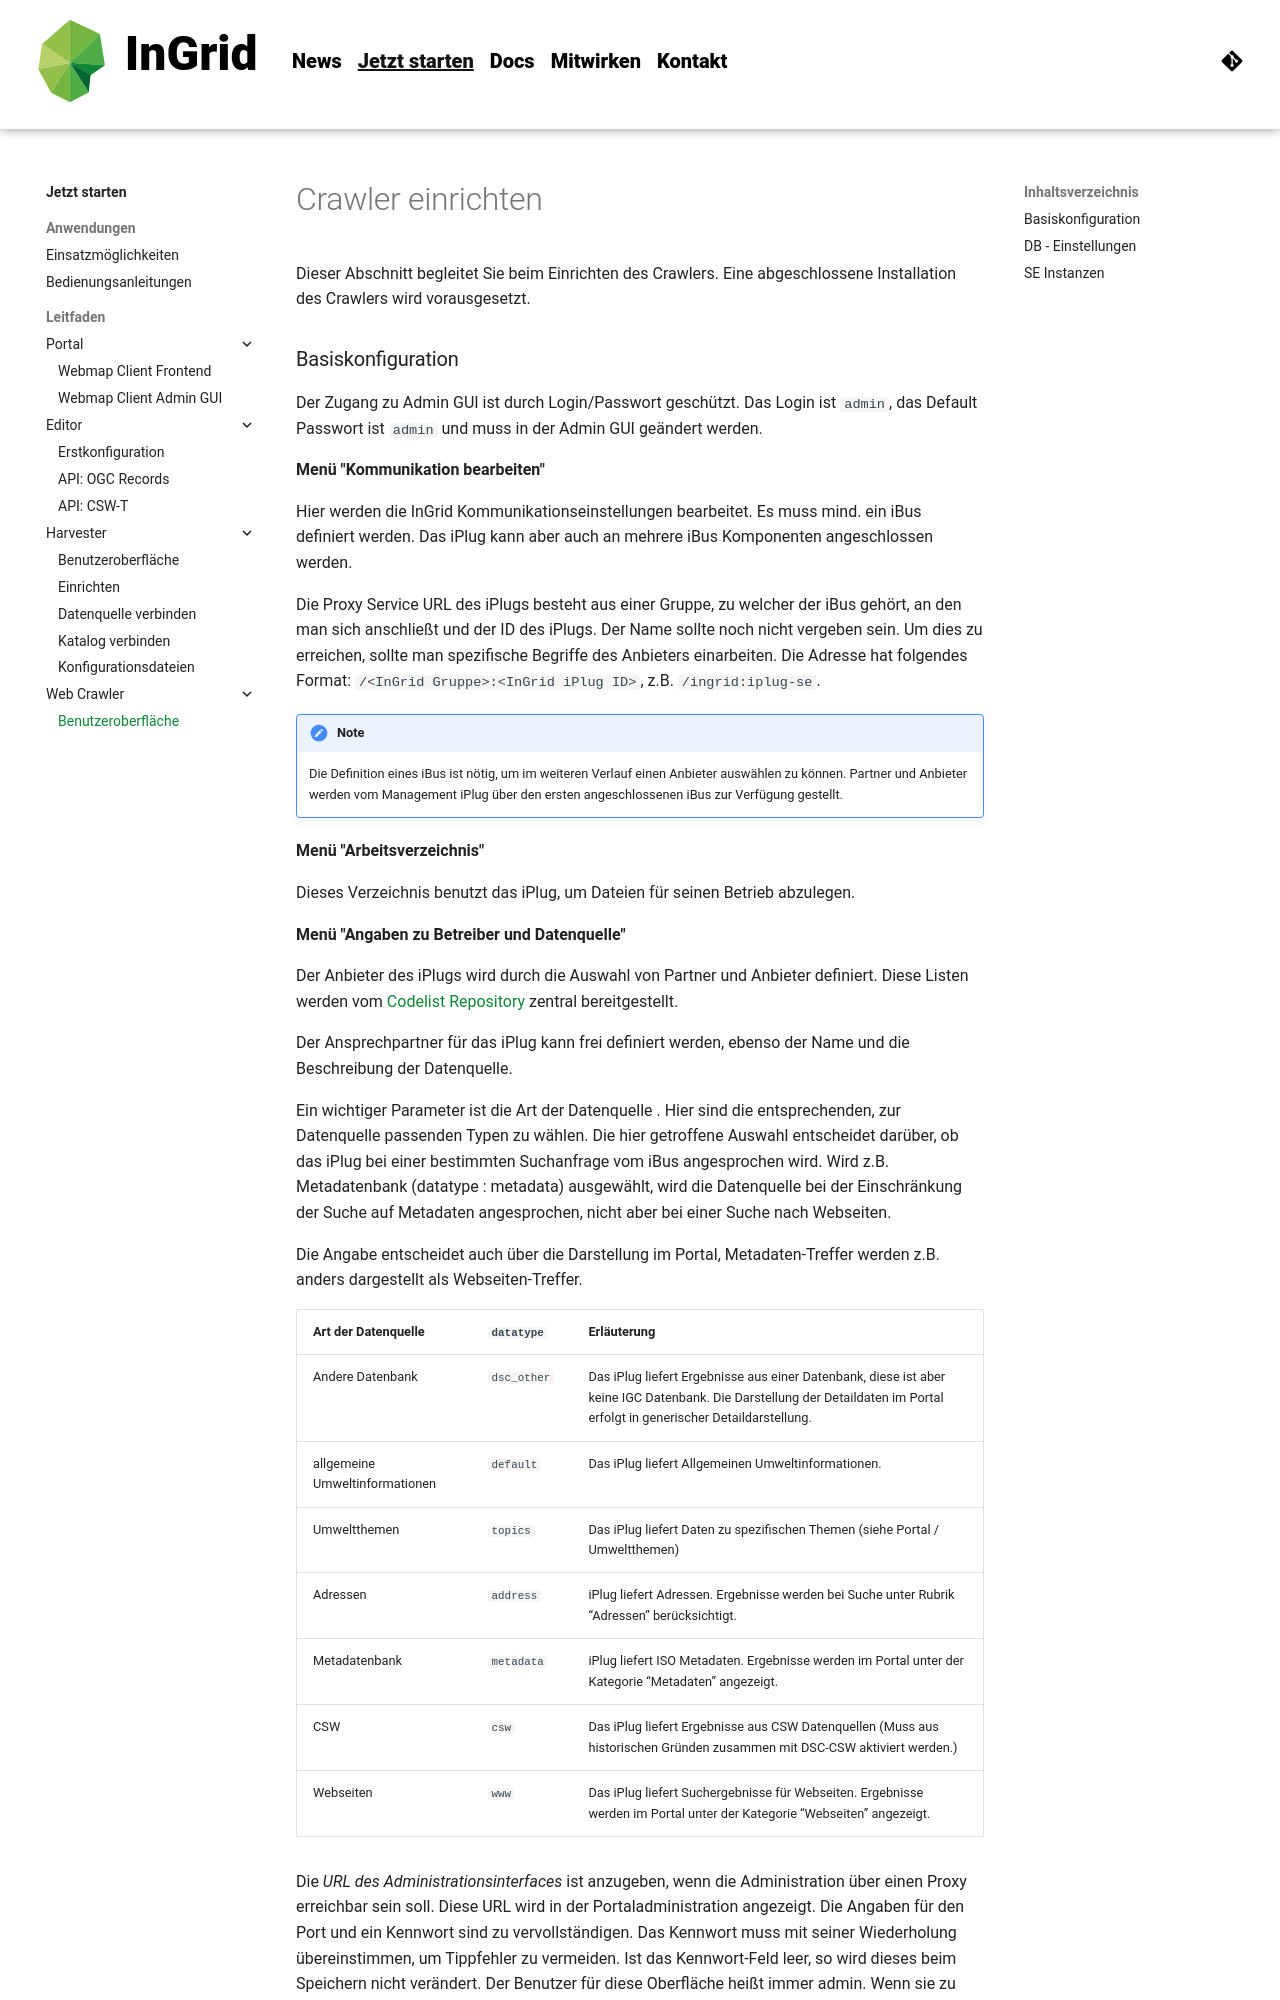

repository: informationgrid/ingrid-oss.eu · page: 8.5.0/guides/iplug-se-setup/index.html · generator: mkdocs

---
title: InGrid Crawler iPlug SE einrichten
description: "InGrid: Indexieren, Recherchieren, Visualisieren, Teilen"
---

# Crawler einrichten

Dieser Abschnitt begleitet Sie beim Einrichten des Crawlers. Eine abgeschlossene Installation des Crawlers wird vorausgesetzt.
